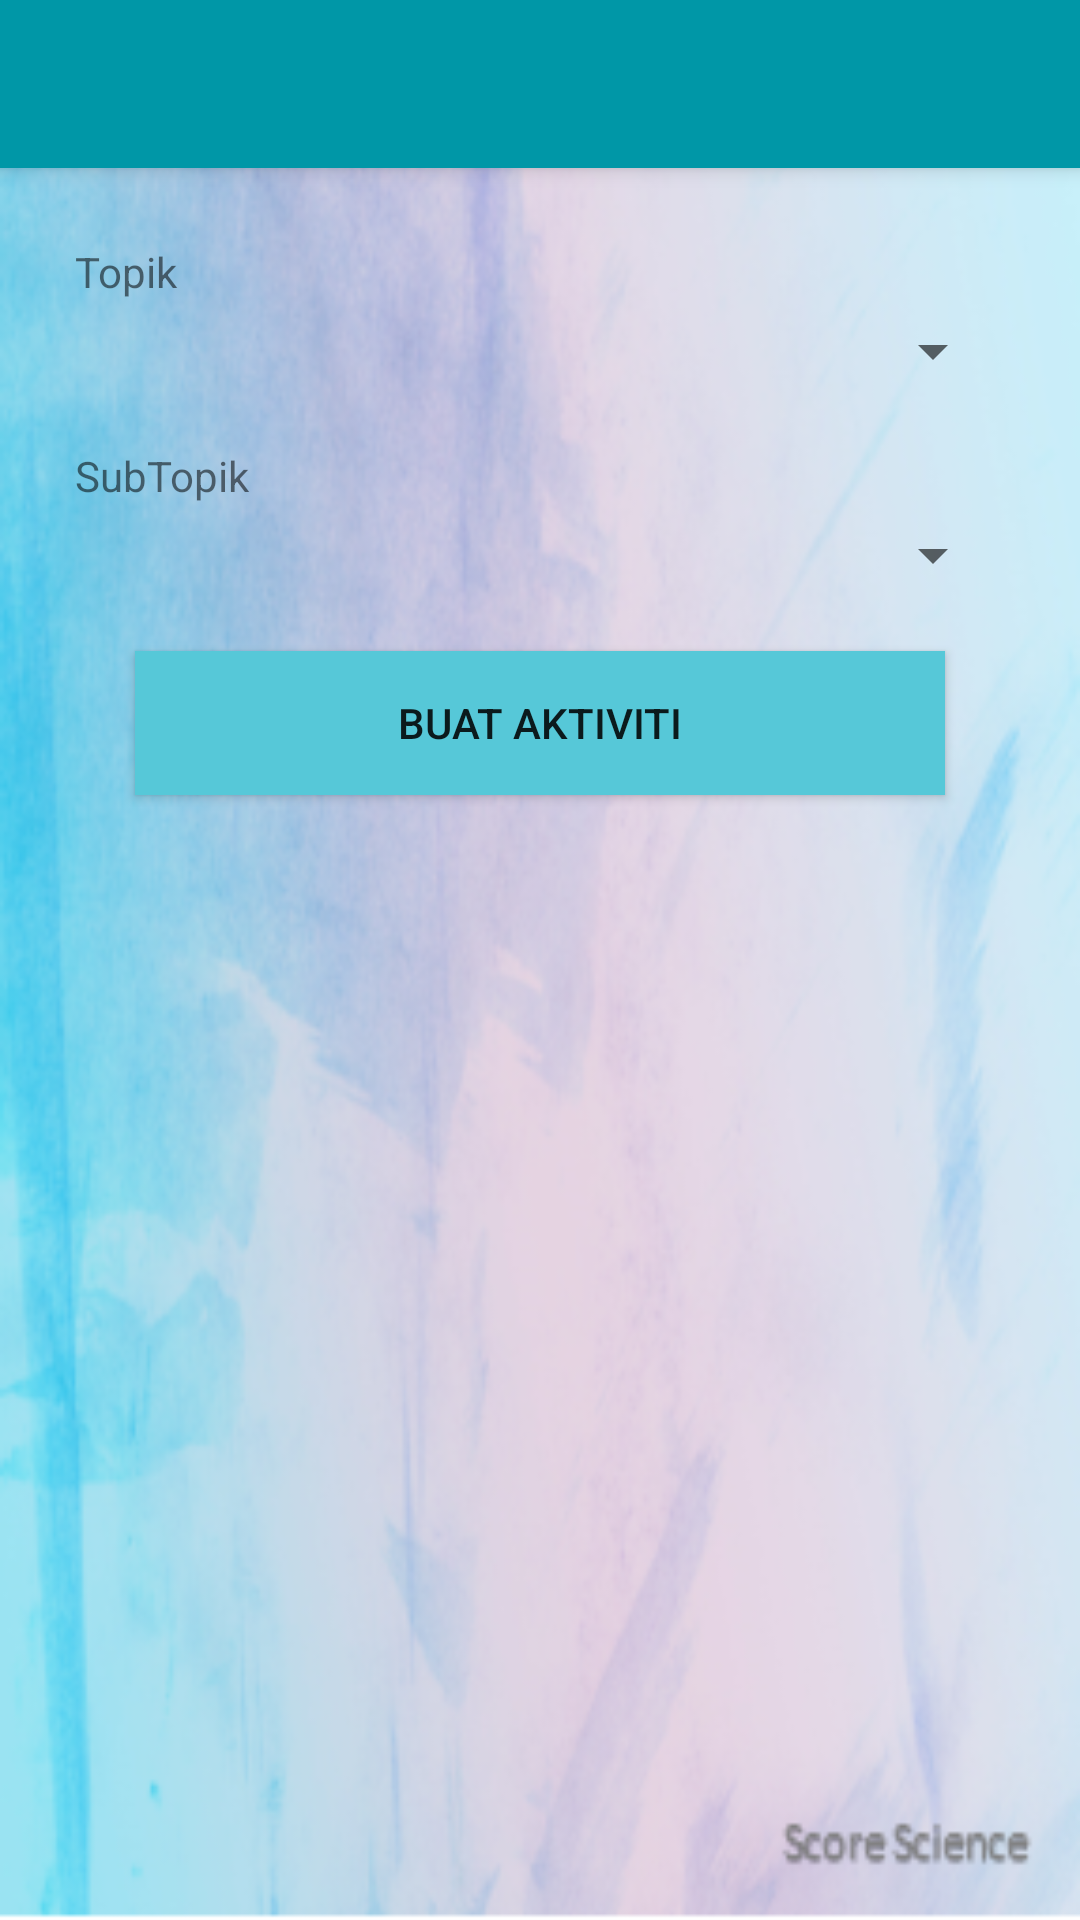

This screen was rendered from an Android layout file. Write that file and the resources it references.
<!-- AndroidManifest.xml: application theme AppTheme -->
<!-- res/layout/activity_choose_topic_exercise.xml -->
<?xml version="1.0" encoding="utf-8"?>
<android.support.design.widget.CoordinatorLayout
    xmlns:android="http://schemas.android.com/apk/res/android"
    xmlns:app="http://schemas.android.com/apk/res-auto"
    xmlns:tools="http://schemas.android.com/tools"
    android:layout_width="match_parent"
    android:layout_height="match_parent"
    tools:context=".ChooseTopicExerciseActivity">

    <android.support.design.widget.AppBarLayout
        android:layout_width="match_parent"
        android:layout_height="wrap_content"
        android:theme="@style/AppTheme.AppBarOverlay">

        <android.support.v7.widget.Toolbar
            android:id="@+id/toolbar"
            android:layout_width="match_parent"
            android:layout_height="?attr/actionBarSize"
            android:background="?attr/colorPrimary"
            app:popupTheme="@style/AppTheme.PopupOverlay" />

    </android.support.design.widget.AppBarLayout>

    <ScrollView
        android:layout_width="match_parent"
        android:layout_height="match_parent"
        android:padding="25dp"
        app:layout_behavior="@string/appbar_scrolling_view_behavior">

        <LinearLayout
            android:layout_width="match_parent"
            android:layout_height="wrap_content"
            android:orientation="vertical">

            <TextView
                android:layout_width="match_parent"
                android:layout_height="wrap_content"
                android:text="@string/topic"
                android:layout_marginBottom="5dp"/>

            <Spinner
                android:id="@+id/spinner_exercise_topic"
                android:layout_width="match_parent"
                android:layout_height="wrap_content" />

            <TextView
                android:layout_width="match_parent"
                android:layout_height="wrap_content"
                android:id="@+id/txt_trial_subtopic"
                android:text="@string/subtopic"
                android:layout_marginTop="20dp"
                android:layout_marginBottom="5dp"/>

            <Spinner
                android:id="@+id/spinner_exercise_subtopic"
                android:layout_width="match_parent"
                android:layout_height="wrap_content" />

            <Button
                android:layout_width="match_parent"
                android:layout_height="wrap_content"
                android:layout_margin="@dimen/btn_margin"
                android:background="@color/primaryLightColor"
                android:id="@+id/btn_go_to_exercise"
                android:text="@string/do_excercise"/>

        </LinearLayout>

    </ScrollView>

</android.support.design.widget.CoordinatorLayout>
<!-- resources referenced by this layout -->
<resources>
  <color name="primaryLightColor">#56c8d8</color>
  <dimen name="btn_margin">20dp</dimen>
  <string name="do_excercise">Buat Aktiviti</string>
  <string name="subtopic">SubTopik</string>
  <string name="topic">Topik</string>
  <style name="AppTheme.AppBarOverlay" parent="ThemeOverlay.AppCompat.Dark.ActionBar" />
  <style name="AppTheme.PopupOverlay" parent="ThemeOverlay.AppCompat.Light" />
  <style name="AppTheme" parent="Theme.AppCompat.Light.NoActionBar">
          
          <item name="colorPrimary">@color/colorPrimary</item>
          <item name="colorPrimaryDark">@color/colorPrimaryDark</item>
          <item name="colorAccent">@color/colorAccent</item>
          <item name="android:windowBackground">@drawable/default_background</item>
      </style>
  <color name="colorPrimary">#0097a7</color>
  <color name="colorPrimaryDark">#006978</color>
  <color name="colorAccent">#000000</color>
  <!-- drawable default_background: png bitmap (drawable, 216202 bytes) -->
</resources>
